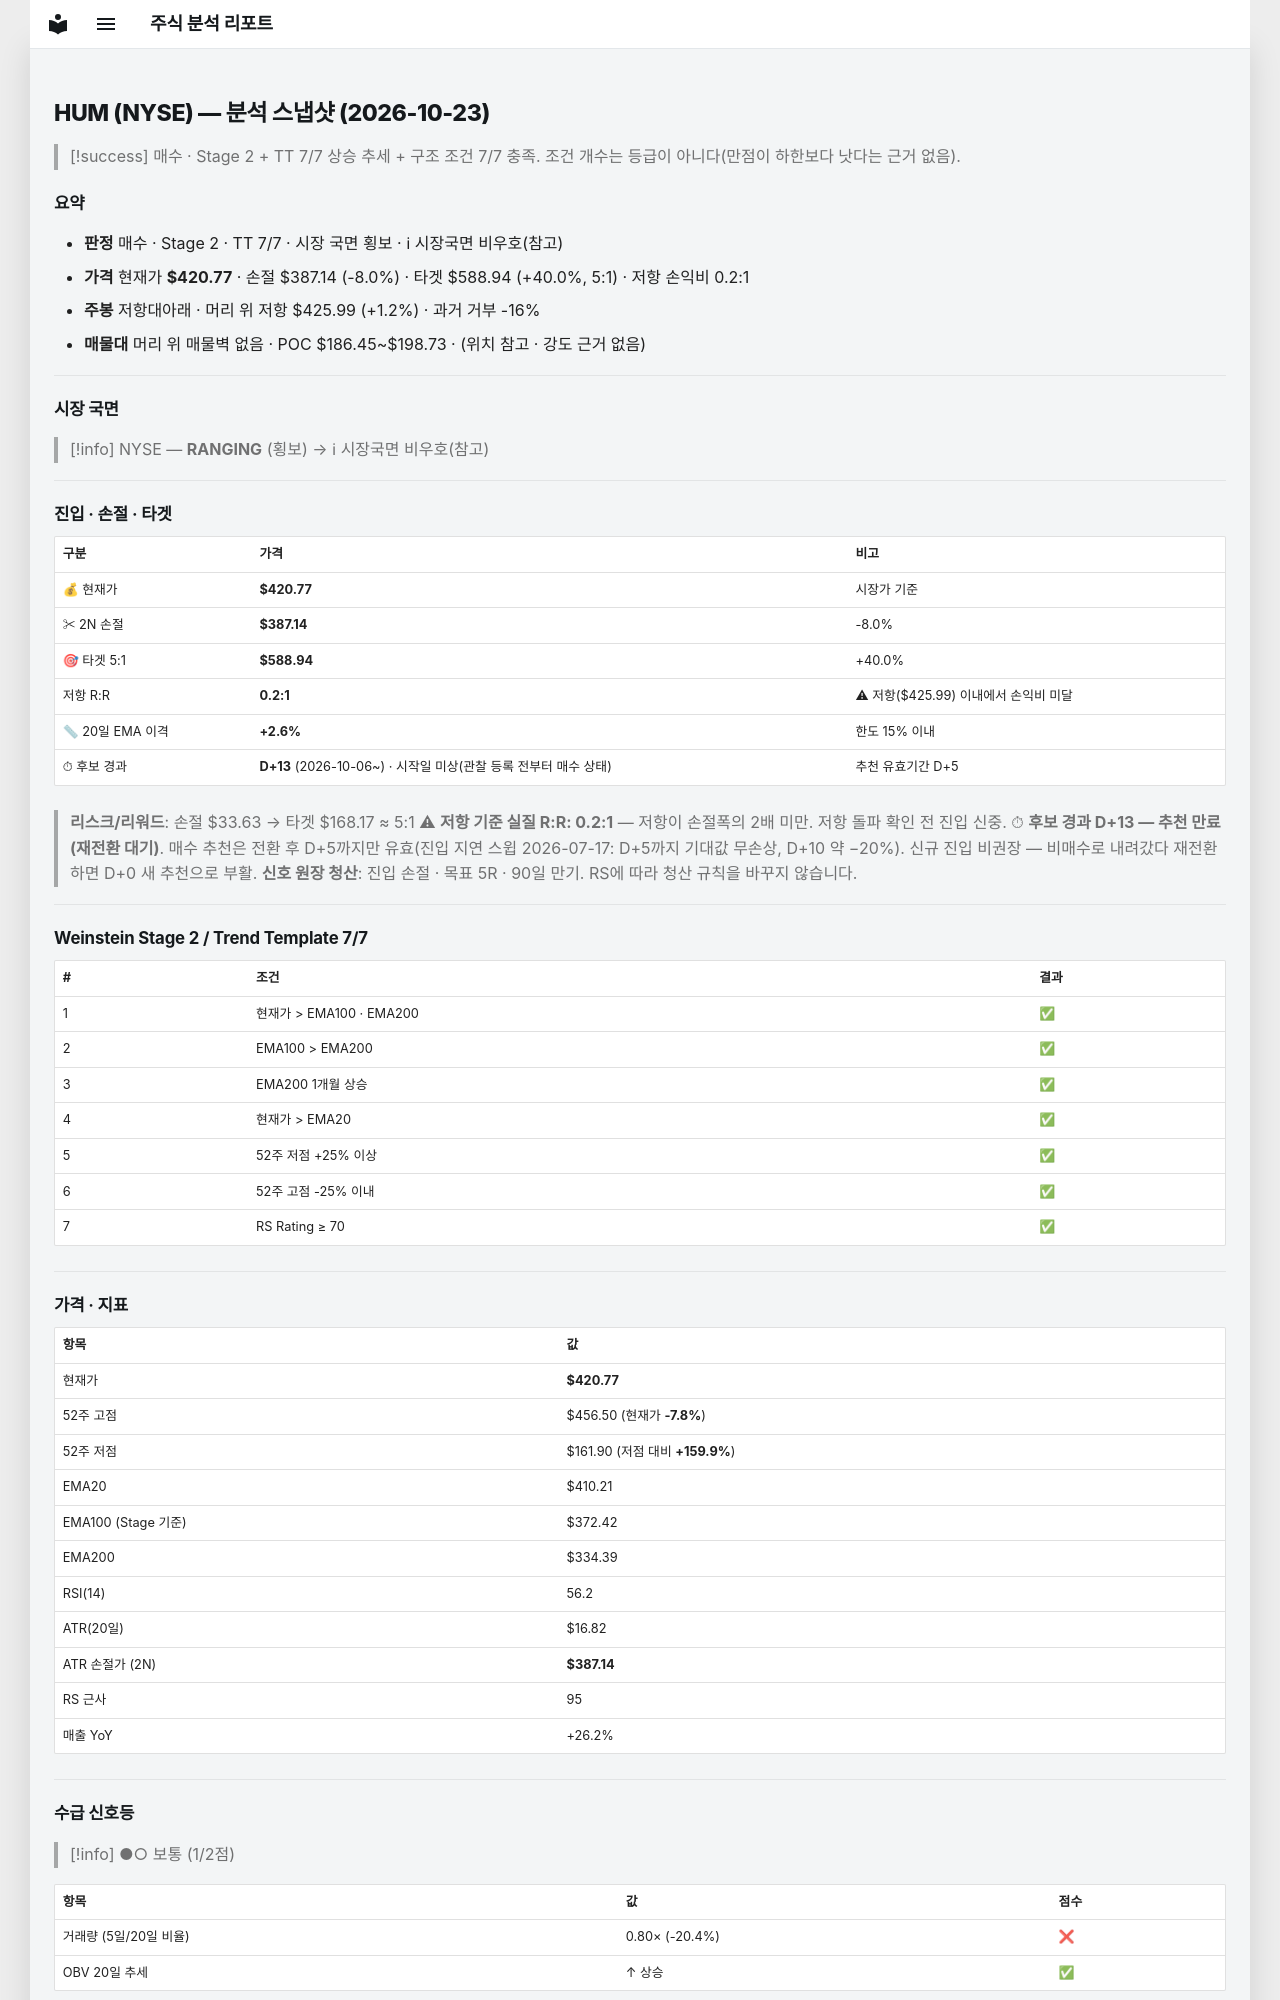

repository: soloandco/stock-reports · page: snapshots/HUM-2026-10-23/index.html · generator: mkdocs

---
type: analysis-snapshot
title: HUM 분석 스냅샷
ticker: HUM
market: NYSE
created: 2026-10-23
updated: 2026-10-23
bar-date: 2026-10-22
verdict: 매수후보
real-rr: 0.16
sma50-gap-pct: 2.6
candidate-days: 13
candidate-since: 2026-10-06
candidate-start-unknown: true
weekly-position: 저항대아래
weekly-overhead-price: 425.99
weekly-overhead-pct: 1.2
stage: 2
trend-template-score: 7
tt-max: 7
ma-set: ema-20-100-200
price: 420.7699890136719
stop-price: 387.1362950046702
market-regime: RANGING
supply-demand-score: 1/2
supply-demand-label: 보통
status: tracking
tags:
  - stock-agent
  - watchlist
  - HUM
  - analysis
related:
  - "[[analysis-template]]"
---

# HUM (NYSE) — 분석 스냅샷 (2026-10-23)

> [!success] 매수 · Stage 2 + TT 7/7
> 상승 추세 + 구조 조건 7/7 충족. 조건 개수는 등급이 아니다(만점이 하한보다 낫다는 근거 없음).

## 요약

- **판정** 매수 · Stage 2 · TT 7/7 · 시장 국면 횡보 · ℹ 시장국면 비우호(참고)
- **가격** 현재가 **$420.77** · 손절 $387.14 (-8.0%) · 타겟 $588.94 (+40.0%, 5:1) · 저항 손익비 0.2:1
- **주봉** 저항대아래 · 머리 위 저항 $425.99 (+1.2%) · 과거 거부 -16%
- **매물대** 머리 위 매물벽 없음 · POC $186.45~$198.73 · (위치 참고 · 강도 근거 없음)

---

## 시장 국면

> [!info] NYSE — **RANGING** (횡보) → ℹ 시장국면 비우호(참고)

---

## 진입 · 손절 · 타겟

| 구분 | 가격 | 비고 |
|------|------|------|
| 💰 현재가 | **$420.77** | 시장가 기준 |
| ✂ 2N 손절 | **$387.14** | -8.0% |
| 🎯 타겟 5:1 | **$588.94** | +40.0% |
| 저항 R:R | **0.2:1** | ⚠ 저항($425.99) 이내에서 손익비 미달 |
| 📏 20일 EMA 이격 | **+2.6%** | 한도 15% 이내 |
| ⏱ 후보 경과 | **D+13** (2026-10-06~) · 시작일 미상(관찰 등록 전부터 매수 상태) | 추천 유효기간 D+5 |

> **리스크/리워드**: 손절 $33.63 → 타겟 $168.17 ≈ 5:1
> ⚠ **저항 기준 실질 R:R: 0.2:1** — 저항이 손절폭의 2배 미만. 저항 돌파 확인 전 진입 신중.
> ⏱ **후보 경과 D+13 — 추천 만료(재전환 대기)**. 매수 추천은 전환 후 D+5까지만 유효(진입 지연 스윕 2026-07-17: D+5까지 기대값 무손상, D+10 약 −20%). 신규 진입 비권장 — 비매수로 내려갔다 재전환하면 D+0 새 추천으로 부활.
> **신호 원장 청산**: 진입 손절 · 목표 5R · 90일 만기. RS에 따라 청산 규칙을 바꾸지 않습니다.

---

## Weinstein Stage 2 / Trend Template 7/7

| # | 조건 | 결과 |
|---|------|------|
| 1 | 현재가 > EMA100 · EMA200 | ✅ |
| 2 | EMA100 > EMA200 | ✅ |
| 3 | EMA200 1개월 상승 | ✅ |
| 4 | 현재가 > EMA20 | ✅ |
| 5 | 52주 저점 +25% 이상 | ✅ |
| 6 | 52주 고점 -25% 이내 | ✅ |
| 7 | RS Rating ≥ 70 | ✅ |

---

## 가격 · 지표

| 항목 | 값 |
|------|---|
| 현재가 | **$420.77** |
| 52주 고점 | $456.50 (현재가 **-7.8%**) |
| 52주 저점 | $161.90 (저점 대비 **+159.9%**) |
| EMA20 | $410.21 |
| EMA100 (Stage 기준) | $372.42 |
| EMA200 | $334.39 |
| RSI(14) | 56.2 |
| ATR(20일) | $16.82 |
| ATR 손절가 (2N) | **$387.14** |
| RS 근사 | 95 |
| 매출 YoY | +26.2% |

---
## 수급 신호등

> [!info] ●○ 보통 (1/2점)

| 항목 | 값 | 점수 |
|------|------|------|
| 거래량 (5일/20일 비율) | 0.80× (-20.4%) | ❌ |
| OBV 20일 추세 | ↑ 상승 | ✅ |

> **판독법**: 거래량이 20일 평균보다 20% 이상 많고 OBV(온밸런스볼륨)가 상승 중이면 매집 수급이 강한 것으로 판단합니다.

---
